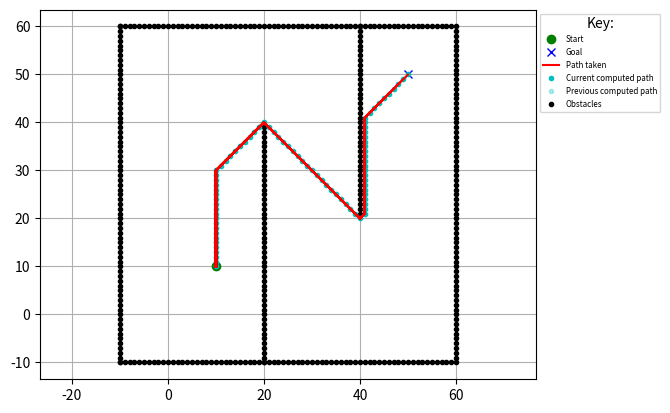

Write Python code to recreate this figure.
"""
D* Lite grid planning
author: vss2sn (28676655+vss2sn@users.noreply.github.com)
Link to papers:
D* Lite (Link: http://idm-lab.org/bib/abstracts/papers/aaai02b.pd)
Improved Fast Replanning for Robot Navigation in Unknown Terrain
(Link: http://www.cs.cmu.edu/~maxim/files/dlite_icra02.pdf)
Implemented maintaining similarity with the pseudocode for understanding.
Code can be significantly optimized by using a priority queue for U, etc.
Avoiding additional imports based on repository philosophy.
"""
import math
import matplotlib.pyplot as plt
import random
import numpy as np

show_animation = True
pause_time = 0.1
p_create_random_obstacle = 0


class Node:
    def __init__(self, x: int = 0, y: int = 0, cost: float = 0.0):
        self.x = x
        self.y = y
        self.cost = cost


def add_coordinates(node1: Node, node2: Node):
    new_node = Node()
    new_node.x = node1.x + node2.x
    new_node.y = node1.y + node2.y
    new_node.cost = node1.cost + node2.cost
    return new_node


def compare_coordinates(node1: Node, node2: Node):
    return node1.x == node2.x and node1.y == node2.y


class DStarLite:
    # Please adjust the heuristic function (h) if you change the list of
    # possible motions
    motions = [
        Node(1, 0, 1),
        Node(0, 1, 1),
        Node(-1, 0, 1),
        Node(0, -1, 1),
        Node(1, 1, math.sqrt(2)),
        Node(1, -1, math.sqrt(2)),
        Node(-1, 1, math.sqrt(2)),
        Node(-1, -1, math.sqrt(2))
    ]

    def __init__(self, ox: list, oy: list):
        # Ensure that within the algorithm implementation all node coordinates
        # are indices in the grid and extend
        # from 0 to abs(<axis>_max - <axis>_min)
        self.x_min_world = int(min(ox))
        self.y_min_world = int(min(oy))
        self.x_max = int(abs(max(ox) - self.x_min_world))
        self.y_max = int(abs(max(oy) - self.y_min_world))
        self.obstacles = [Node(x - self.x_min_world, y - self.y_min_world)
                          for x, y in zip(ox, oy)]
        self.obstacles_xy = np.array(
            [[obstacle.x, obstacle.y] for obstacle in self.obstacles]
        )
        self.start = Node(0, 0)
        self.goal = Node(0, 0)
        self.U = list()  # type: ignore
        self.km = 0.0
        self.kold = 0.0
        self.rhs = self.create_grid(float("inf"))
        self.g = self.create_grid(float("inf"))
        self.detected_obstacles_xy = np.empty((0, 2))
        self.xy = np.empty((0, 2))
        if show_animation:
            self.detected_obstacles_for_plotting_x = list()  # type: ignore
            self.detected_obstacles_for_plotting_y = list()  # type: ignore
        self.initialized = False

    def create_grid(self, val: float):
        return np.full((self.x_max, self.y_max), val)

    def is_obstacle(self, node: Node):
        x = np.array([node.x])
        y = np.array([node.y])
        obstacle_x_equal = self.obstacles_xy[:, 0] == x
        obstacle_y_equal = self.obstacles_xy[:, 1] == y
        is_in_obstacles = (obstacle_x_equal & obstacle_y_equal).any()

        is_in_detected_obstacles = False
        if self.detected_obstacles_xy.shape[0] > 0:
            is_x_equal = self.detected_obstacles_xy[:, 0] == x
            is_y_equal = self.detected_obstacles_xy[:, 1] == y
            is_in_detected_obstacles = (is_x_equal & is_y_equal).any()

        return is_in_obstacles or is_in_detected_obstacles

    def c(self, node1: Node, node2: Node):
        if self.is_obstacle(node2):
            # Attempting to move from or to an obstacle
            return math.inf
        new_node = Node(node1.x-node2.x, node1.y-node2.y)
        detected_motion = list(filter(lambda motion:
                                      compare_coordinates(motion, new_node),
                                      self.motions))
        return detected_motion[0].cost

    def h(self, s: Node):
        # Cannot use the 2nd euclidean norm as this might sometimes generate
        # heuristics that overestimate the cost, making them inadmissible,
        # due to rounding errors etc (when combined with calculate_key)
        # To be admissible heuristic should
        # never overestimate the cost of a move
        # hence not using the line below
        # return math.hypot(self.start.x - s.x, self.start.y - s.y)

        # Below is the same as 1; modify if you modify the cost of each move in
        # motion
        # return max(abs(self.start.x - s.x), abs(self.start.y - s.y))
        return 1

    def calculate_key(self, s: Node):
        return (min(self.g[s.x][s.y], self.rhs[s.x][s.y]) + self.h(s)
                + self.km, min(self.g[s.x][s.y], self.rhs[s.x][s.y]))

    def is_valid(self, node: Node):
        if 0 <= node.x < self.x_max and 0 <= node.y < self.y_max:
            return True
        return False

    def get_neighbours(self, u: Node):
        return [add_coordinates(u, motion) for motion in self.motions
                if self.is_valid(add_coordinates(u, motion))]

    def pred(self, u: Node):
        # Grid, so each vertex is connected to the ones around it
        return self.get_neighbours(u)

    def succ(self, u: Node):
        # Grid, so each vertex is connected to the ones around it
        return self.get_neighbours(u)

    def initialize(self, start: Node, goal: Node):
        '''x_offset = -min(self.x_min_world, 0)
        y_offset = -min(self.y_min_world, 0)
        self.start.x = start.x + x_offset
        self.start.y = start.y + y_offset
        self.goal.x = goal.x + x_offset
        self.goal.y = goal.y + y_offset'''

        self.start.x = start.x - self.x_min_world
        self.start.y = start.y - self.y_min_world
        self.goal.x = goal.x - self.x_min_world
        self.goal.y = goal.y - self.y_min_world
        '''
        print("goal.x",goal.x)
        print("self.x_min_world",self.x_min_world)
        print("self.goal.x",self.goal.x)'''
        if not self.initialized:
            self.initialized = True
            # print('Initializing')
            self.U = list()  # Would normally be a priority queue
            self.km = 0.0
            self.rhs = self.create_grid(math.inf)
            self.g = self.create_grid(math.inf)
            self.rhs[self.goal.x][self.goal.y] = 0
            self.U.append((self.goal, self.calculate_key(self.goal)))
            self.detected_obstacles_xy = np.empty((0, 2))

    def update_vertex(self, u: Node):
        if not compare_coordinates(u, self.goal):
            self.rhs[u.x][u.y] = min([self.c(u, sprime) +
                                      self.g[sprime.x][sprime.y]
                                      for sprime in self.succ(u)])
        if any([compare_coordinates(u, node) for node, key in self.U]):
            self.U = [(node, key) for node, key in self.U
                      if not compare_coordinates(node, u)]
            self.U.sort(key=lambda x: x[1])
        if self.g[u.x][u.y] != self.rhs[u.x][u.y]:
            self.U.append((u, self.calculate_key(u)))
            self.U.sort(key=lambda x: x[1])

    def compare_keys(self, key_pair1: tuple[float, float],
                     key_pair2: tuple[float, float]):
        return key_pair1[0] < key_pair2[0] or \
               (key_pair1[0] == key_pair2[0] and key_pair1[1] < key_pair2[1])

    def compute_shortest_path(self):
        self.U.sort(key=lambda x: x[1])
        has_elements = len(self.U) > 0
        start_key_not_updated = self.compare_keys(
            self.U[0][1], self.calculate_key(self.start)
        )
        rhs_not_equal_to_g = self.rhs[self.start.x][self.start.y] != \
            self.g[self.start.x][self.start.y]
        while has_elements and start_key_not_updated or rhs_not_equal_to_g:
            self.kold = self.U[0][1]
            u = self.U[0][0]
            self.U.pop(0)
            if self.compare_keys(self.kold, self.calculate_key(u)):
                self.U.append((u, self.calculate_key(u)))
                self.U.sort(key=lambda x: x[1])
            elif (self.g[u.x, u.y] > self.rhs[u.x, u.y]).any():
                self.g[u.x, u.y] = self.rhs[u.x, u.y]
                for s in self.pred(u):
                    self.update_vertex(s)
            else:
                self.g[u.x, u.y] = math.inf
                for s in self.pred(u) + [u]:
                    self.update_vertex(s)
            self.U.sort(key=lambda x: x[1])
            start_key_not_updated = self.compare_keys(
                self.U[0][1], self.calculate_key(self.start)
            )
            rhs_not_equal_to_g = self.rhs[self.start.x][self.start.y] != \
                self.g[self.start.x][self.start.y]

    def detect_changes(self):
        changed_vertices = list()
        if len(self.spoofed_obstacles) > 0:
            for spoofed_obstacle in self.spoofed_obstacles[0]:
                if compare_coordinates(spoofed_obstacle, self.start) or \
                   compare_coordinates(spoofed_obstacle, self.goal):
                    continue
                changed_vertices.append(spoofed_obstacle)
                self.detected_obstacles_xy = np.concatenate(
                    (
                        self.detected_obstacles_xy,
                        [[spoofed_obstacle.x, spoofed_obstacle.y]]
                    )
                )
                if show_animation:
                    self.detected_obstacles_for_plotting_x.append(
                        spoofed_obstacle.x + self.x_min_world)
                    self.detected_obstacles_for_plotting_y.append(
                        spoofed_obstacle.y + self.y_min_world)
                    plt.plot(self.detected_obstacles_for_plotting_x,
                             self.detected_obstacles_for_plotting_y, ".k")
                    plt.pause(pause_time)
            self.spoofed_obstacles.pop(0)

        # Allows random generation of obstacles
        random.seed()
        if random.random() > 1 - p_create_random_obstacle:
            x = random.randint(0, self.x_max - 1)
            y = random.randint(0, self.y_max - 1)
            new_obs = Node(x, y)
            if compare_coordinates(new_obs, self.start) or \
               compare_coordinates(new_obs, self.goal):
                return changed_vertices
            changed_vertices.append(Node(x, y))
            self.detected_obstacles_xy = np.concatenate(
                (
                    self.detected_obstacles_xy,
                    [[x, y]]
                )
            )
            if show_animation:
                self.detected_obstacles_for_plotting_x.append(x +
                                                              self.x_min_world)
                self.detected_obstacles_for_plotting_y.append(y +
                                                              self.y_min_world)
                plt.plot(self.detected_obstacles_for_plotting_x,
                         self.detected_obstacles_for_plotting_y, ".k")
                plt.pause(pause_time)
        return changed_vertices

    def compute_current_path(self):
        path = list()
        current_point = Node(self.start.x, self.start.y)
        #print("current point is ", current_point)           #to get the adress
        #print("coord", current_point.x, current_point.y)    #to get the coordinate
        while not compare_coordinates(current_point, self.goal):
            path.append(current_point)
            current_point = min(self.succ(current_point),
                                key=lambda sprime:
                                self.c(current_point, sprime) +
                                self.g[sprime.x][sprime.y])
        path.append(self.goal)
        # print("the path is ", path)   #print path adress
        return path

    def compare_paths(self, path1: list, path2: list):
        if len(path1) != len(path2):
            return False
        for node1, node2 in zip(path1, path2):
            if not compare_coordinates(node1, node2):
                return False
        return True

    def display_path(self, path: list, colour: str, alpha: float = 1.0):
        px = [(node.x + self.x_min_world) for node in path]
        py = [(node.y + self.y_min_world) for node in path]
        drawing = plt.plot(px, py, colour, alpha=alpha)
        plt.pause(pause_time)
        return drawing

    def dstarl(self, start: Node, goal: Node,
             spoofed_ox: list =[], spoofed_oy: list=[]):
        self.spoofed_obstacles = [[Node(x - self.x_min_world,
                                        y - self.y_min_world)
                                   for x, y in zip(rowx, rowy)]
                                  for rowx, rowy in zip(spoofed_ox, spoofed_oy)
                                  ]
        pathx = []
        pathy = []
        path=[]
        # print("start et goal",start,goal)
        # print("goal",goal.x,goal.y)
        self.initialize(start, goal)
        last = self.start
        self.compute_shortest_path()
        pathx.append(self.start.x + self.x_min_world)
        pathy.append(self.start.y + self.y_min_world)
        #print("pathx ",(pathx[-1],pathy[-1]))
        path.append((pathx[-1],pathy[-1]))

        if show_animation:
            current_path = self.compute_current_path()
            previous_path = current_path.copy()
            previous_path_image = self.display_path(previous_path, ".c",
                                                    alpha=0.3)
            current_path_image = self.display_path(current_path, ".c")

        outer_iterations = 0
        while not compare_coordinates(self.goal, self.start):
            outer_iterations += 1
            if self.g[self.start.x][self.start.y] == math.inf:
                print("No path possible")
                return False, pathx, pathy
            self.start = min(self.succ(self.start),
                             key=lambda sprime:
                             self.c(self.start, sprime) +
                             self.g[sprime.x][sprime.y])
            pathx.append(self.start.x + self.x_min_world)
            pathy.append(self.start.y + self.y_min_world)
            path.append((pathx[-1],pathy[-1]))

            if show_animation:
                current_path.pop(0)
                plt.plot(pathx, pathy, "-r")
                plt.pause(pause_time)
            changed_vertices = self.detect_changes()
            if len(changed_vertices) != 0:
                print("New obstacle detected")
                self.km += self.h(last)
                last = self.start
                for u in changed_vertices:
                    if compare_coordinates(u, self.start):
                        continue
                    self.rhs[u.x][u.y] = math.inf
                    self.g[u.x][u.y] = math.inf
                    self.update_vertex(u)
                self.compute_shortest_path()

                if show_animation:
                    new_path = self.compute_current_path()
                    if not self.compare_paths(current_path, new_path):
                        current_path_image[0].remove()
                        previous_path_image[0].remove()
                        previous_path = current_path.copy()
                        current_path = new_path.copy()
                        previous_path_image = self.display_path(previous_path,
                                                                ".c",
                                                                alpha=0.3)
                        current_path_image = self.display_path(current_path,
                                                               ".c")
                        plt.pause(pause_time)
        #print("Path found in", outer_iterations)
        return path


def main():

    # start and goal position
    sx = 10  # [m]
    sy = 10  # [m]
    gx = 50  # [m]
    gy = 50  # [m]

    # set obstacle positions
    ox, oy = [], []
    for i in range(-10, 60):
        ox.append(i)
        oy.append(-10.0)
    for i in range(-10, 60):
        ox.append(60.0)
        oy.append(i)
    for i in range(-10, 61):
        ox.append(i)
        oy.append(60.0)
    for i in range(-10, 61):
        ox.append(-10.0)
        oy.append(i)
    for i in range(-10, 40):
        ox.append(20.0)
        oy.append(i)
    for i in range(0, 40):
        ox.append(40.0)
        oy.append(60.0 - i)

    if show_animation:
        plt.plot(ox, oy, ".k")
        plt.plot(sx, sy, "og")
        plt.plot(gx, gy, "xb")
        plt.grid(True)
        plt.axis("equal")
        label_column = ['Start', 'Goal', 'Path taken',
                        'Current computed path', 'Previous computed path',
                        'Obstacles']
        columns = [plt.plot([], [], symbol, color=colour, alpha=alpha)[0]
                   for symbol, colour, alpha in [['o', 'g', 1],
                                                 ['x', 'b', 1],
                                                 ['-', 'r', 1],
                                                 ['.', 'c', 1],
                                                 ['.', 'c', 0.3],
                                                 ['.', 'k', 1]]]
        plt.legend(columns, label_column, bbox_to_anchor=(1, 1), title="Key:",
                   fontsize="xx-small")
        plt.plot()
        plt.pause(pause_time)

    # Obstacles discovered at time = row
    # time = 1, obstacles discovered at (0, 2), (9, 2), (4, 0)
    # time = 2, obstacles discovered at (0, 1), (7, 7)
    # ...
    # when the spoofed obstacles are:
    spoofed_ox = [[0, 9, 4], [0, 7], [], [], [], [], [], [5]]
    spoofed_oy = [[2, 2, 0], [1, 7], [], [], [], [], [], [4]]

    # Reroute
    # spoofed_ox = [[], [], [], [], [], [], [], [40 for _ in range(10, 21)]]
    # spoofed_oy = [[], [], [], [], [], [], [], [i for i in range(10, 21)]]

    # Obstacles that demostrate large rerouting
    #spoofed_ox = [[], [], [], [i for i in range(0, 21)] + [0 for _ in range(0, 20)]]
    #spoofed_oy = [[], [], [], [20 for _ in range(0, 21)] + [i for i in range(0, 20)]]

    dstarlite = DStarLite(ox, oy)
    path=dstarlite.dstarl(Node(x=sx, y=sy), Node(x=gx, y=gy))
    print("the final path is ",path)


if __name__ == "__main__":
    main()
